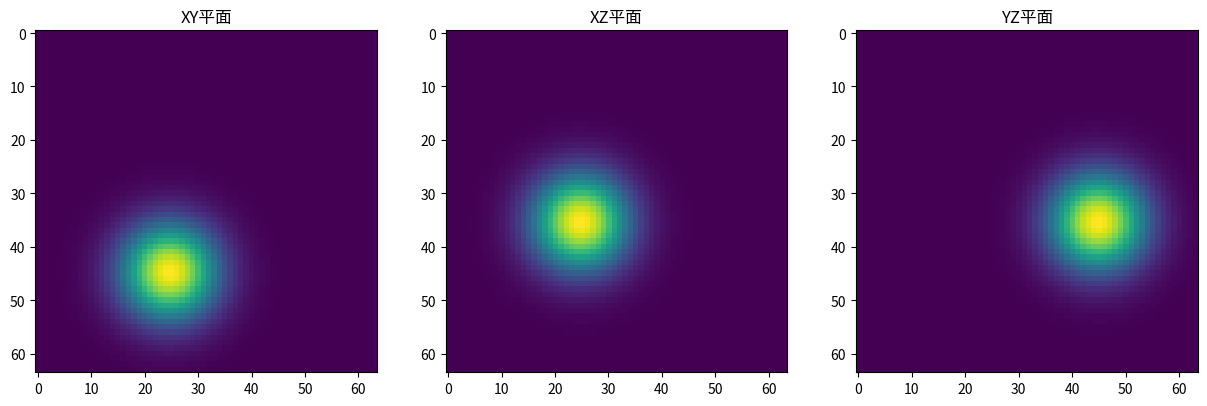

Python code for this plot:
import numpy as np
import matplotlib.pyplot as plt
from tqdm import tqdm

def create_3d_gaussian_sphere(size=64, r_min=16, r_max=32):
    """
    创建3D高斯球形数据
    size: 体素大小
    r_min: 最小半径
    r_max: 最大半径
    """
    # 随机生成球心和半径
    r = np.random.uniform(r_min, r_max)
    center_range = (r, size-r)
    center = np.random.uniform(center_range[0], center_range[1], 3)
    
    # 创建网格点
    x, y, z = np.mgrid[0:size, 0:size, 0:size]
    
    # 计算到球心的距离
    dist = np.sqrt((x - center[0])**2 + (y - center[1])**2 + (z - center[2])**2)
    
    # 创建高斯球
    sigma = r/3  # 使高斯分布在球半径处衰减到约0.01
    sphere = np.exp(-(dist**2)/(2*sigma**2))
    
    return sphere

def generate_dataset(num_samples=100, size=64, r_min=16, r_max=32):
    """
    生成数据集
    num_samples: 样本数量
    """
    dataset = []
    for _ in tqdm(range(num_samples)):
        sample = create_3d_gaussian_sphere(size, r_min, r_max)
        dataset.append(sample)
    return np.array(dataset)

def visualize_sample(sample):
    """
    可视化3D数据的中心切片
    """
    center_slice = sample.shape[0]//2
    
    fig, axes = plt.subplots(1, 3, figsize=(15, 5))
    axes[0].imshow(sample[center_slice, :, :])
    axes[0].set_title('XY平面')
    axes[1].imshow(sample[:, center_slice, :])
    axes[1].set_title('XZ平面')
    axes[2].imshow(sample[:, :, center_slice])
    axes[2].set_title('YZ平面')
    plt.show()

if __name__ == "__main__":
    # 生成示例数据
    sample = create_3d_gaussian_sphere()
    print("数据形状:", sample.shape)
    visualize_sample(sample)
    
    # 生成数据集
    dataset = generate_dataset(num_samples=5)
    print("数据集形状:", dataset.shape)
